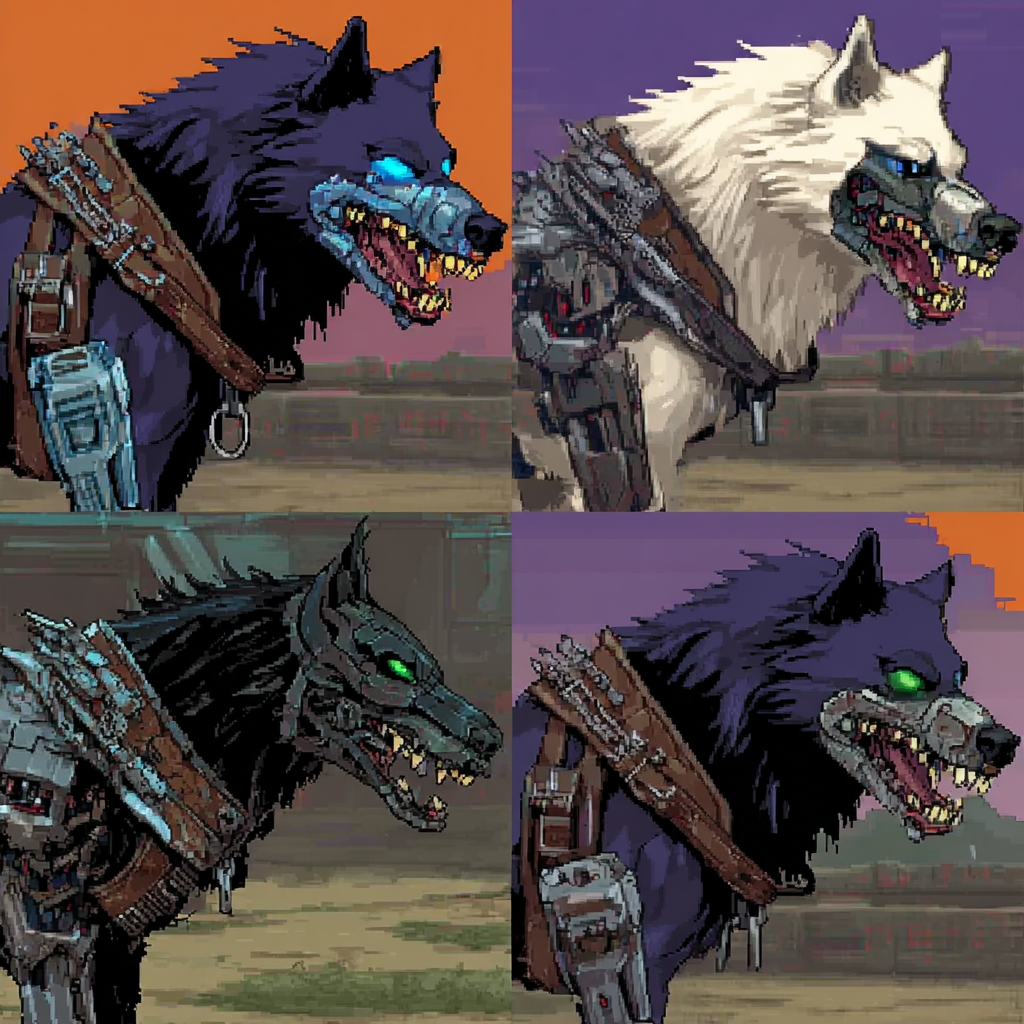
Generation parameters embedded in this image by Midjourney (PNG 'Description' text chunk):
a 2x2 grid of images: Scrap Mutt - mangy hound with scrap-metal adornments, snarling over junk, gritty wasteland scene, high detail --profile [redacted] qher4uo kntqqpe hlpxyw6 --stylize 450 --v 7 Job ID: ee2169cf-f519-4359-9477-fab0f20a28dd